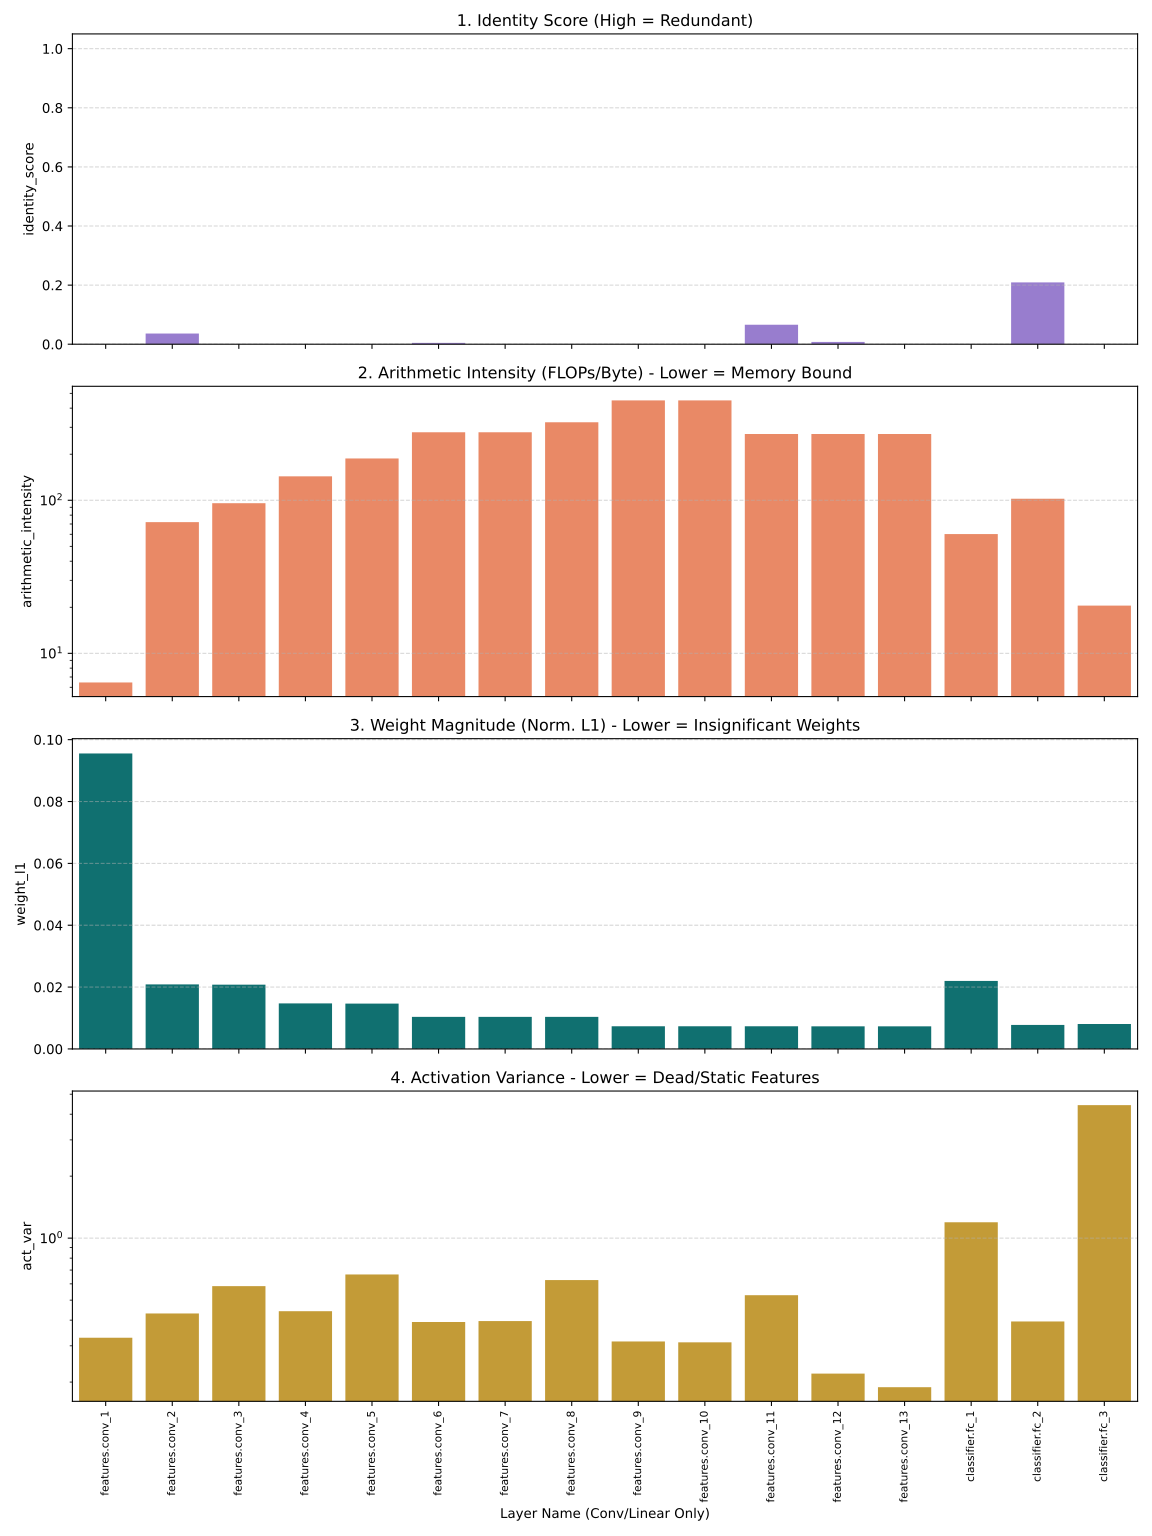

Data behind this chart, as committed beside it:
layer, layer_type, identity_score, arithmetic_intensity, weight_l1, act_var, flops
features.conv_1, Conv2d, 0.0, 6.447, 0.09554, 0.3285, 905969664
features.conv_2, Conv2d, 0.03621, 71.96, 0.02087, 0.4308, 19327352832
features.conv_3, Conv2d, 0.0, 95.72, 0.02079, 0.5849, 9663676416
features.conv_4, Conv2d, -0.02104, 143.4, 0.01473, 0.442, 19327352832
features.conv_5, Conv2d, 0.0, 187.6, 0.01466, 0.6664, 9663676416
features.conv_6, Conv2d, 0.004455, 278.2, 0.01037, 0.3917, 19327352832
features.conv_7, Conv2d, -0.008186, 278.2, 0.01037, 0.3956, 19327352832
features.conv_8, Conv2d, 0.0, 323.3, 0.01037, 0.626, 9663676416
features.conv_9, Conv2d, -0.001858, 449.5, 0.007331, 0.3151, 19327352832
features.conv_10, Conv2d, -0.002064, 449.5, 0.007331, 0.312, 19327352832
features.conv_11, Conv2d, 0.06582, 271, 0.007329, 0.5284, 4831838208
features.conv_12, Conv2d, 0.007687, 271, 0.007323, 0.2199, 4831838208
features.conv_13, Conv2d, 0.0001009, 271, 0.007321, 0.1888, 4831838208
classifier.fc_1, Linear, 0.0, 60.18, 0.022, 1.195, 1073741824
classifier.fc_2, Linear, 0.2091, 102.4, 0.007777, 0.3938, 8589934592
classifier.fc_3, Linear, 0.0, 20.5, 0.008079, 4.425, 209715200
